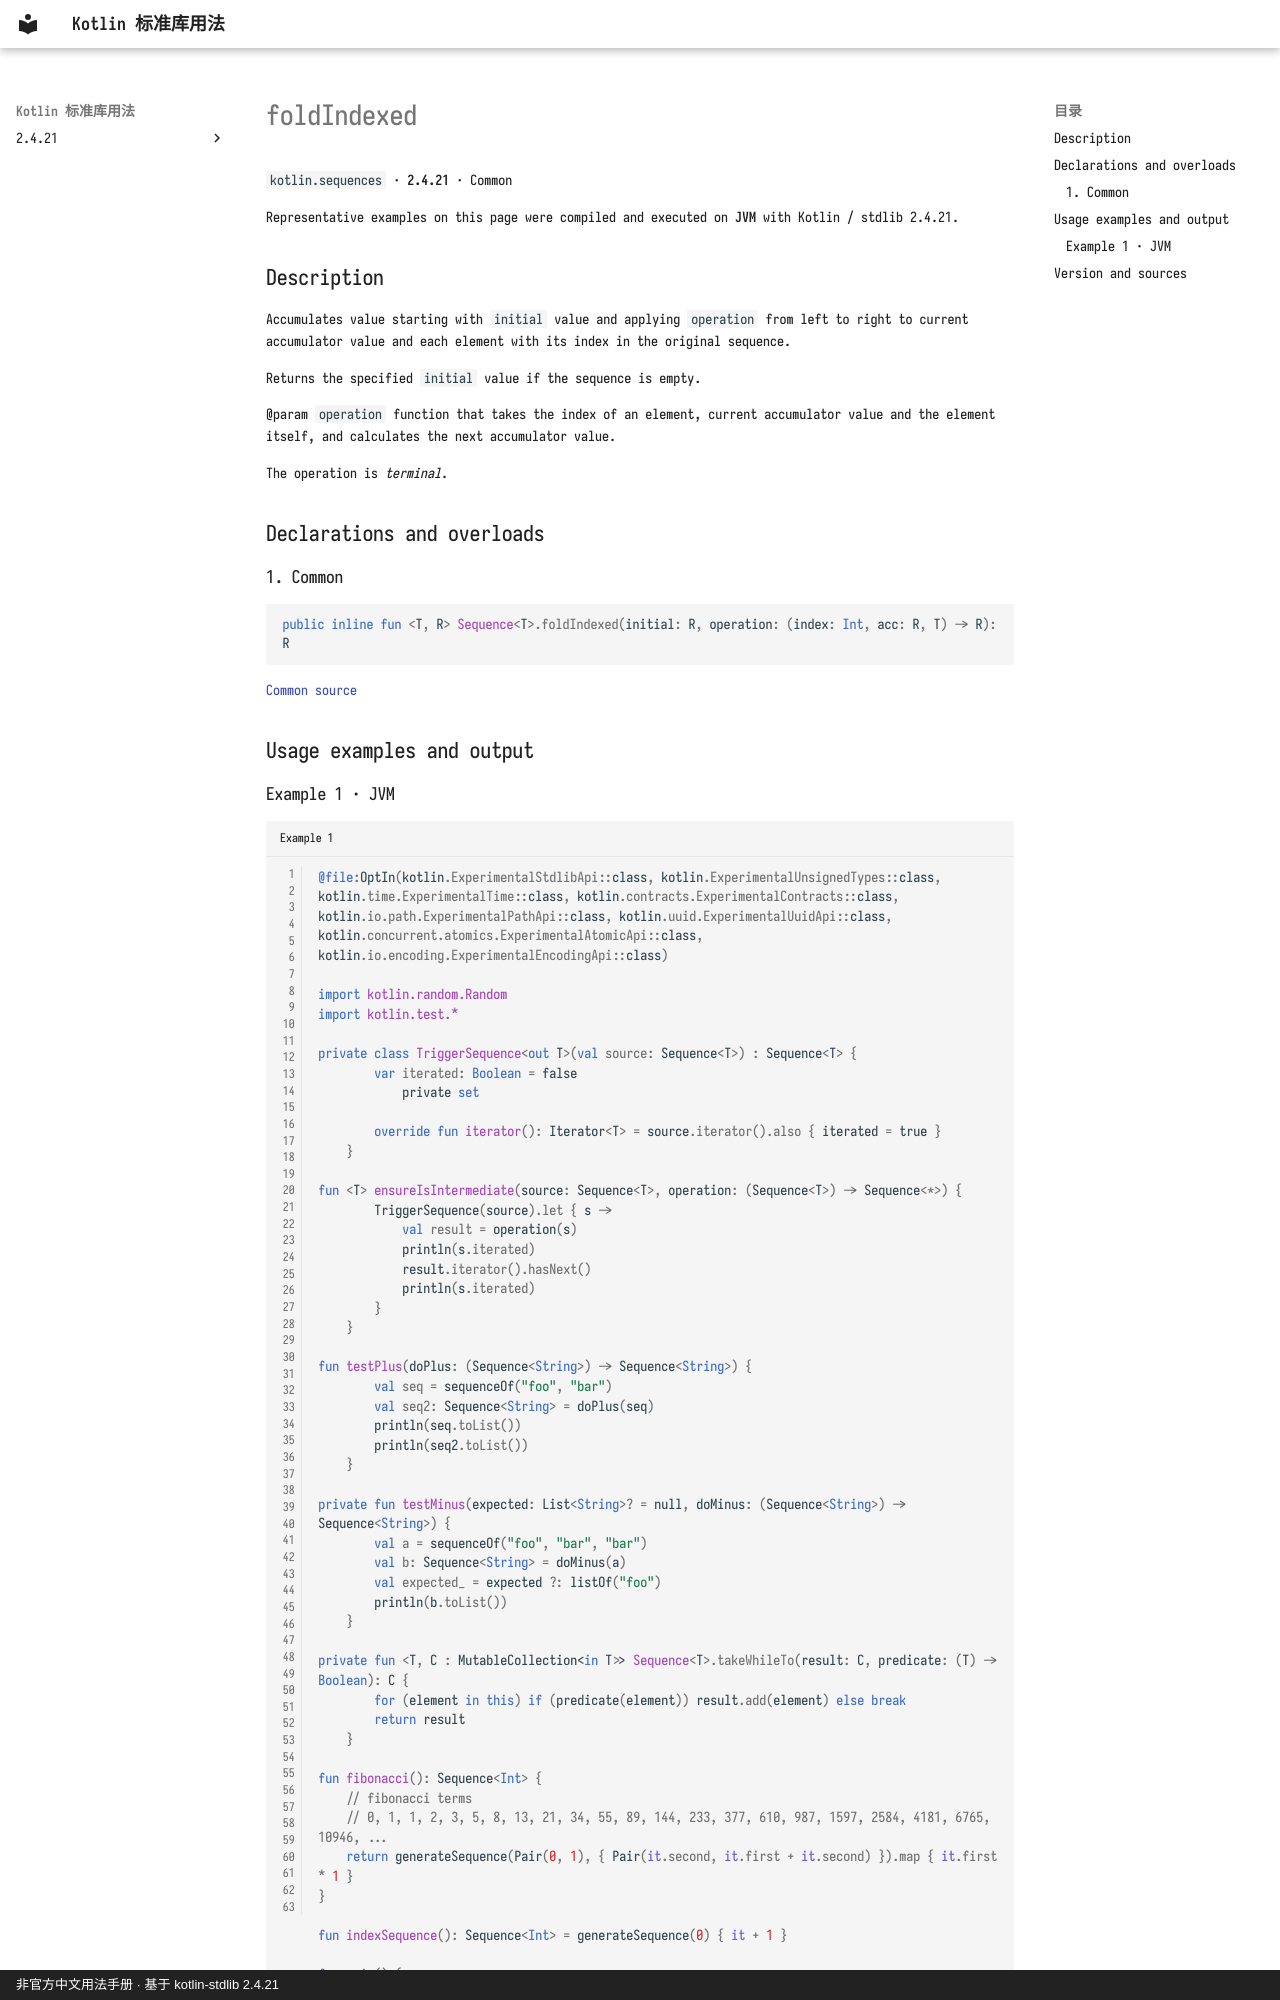

repository: oooooooko/kotlin-stdlib-docs · page: en/api/kotlin.sequences/foldindexed--fde9ad93/index.html · generator: mkdocs · copyright: 非官方中文用法手册 · 基于 kotlin-stdlib 2.4.21

# foldIndexed

`kotlin.sequences` · **2.4.21** · Common

Representative examples on this page were compiled and executed on **JVM** with Kotlin / stdlib 2.4.21.

## Description

Accumulates value starting with `initial` value and applying `operation` from left to right
to current accumulator value and each element with its index in the original sequence.

Returns the specified `initial` value if the sequence is empty.

@param `operation` function that takes the index of an element, current accumulator value
and the element itself, and calculates the next accumulator value.

The operation is _terminal_.

## Declarations and overloads

### 1. Common

```kotlin
public inline fun <T, R> Sequence<T>.foldIndexed(initial: R, operation: (index: Int, acc: R, T) -> R): R
```

[Common source](https://github.com/JetBrains/kotlin/blob/v2.4.21/libraries/stdlib/common/src/generated/_Sequences.kt#L1620)

## Usage examples and output
